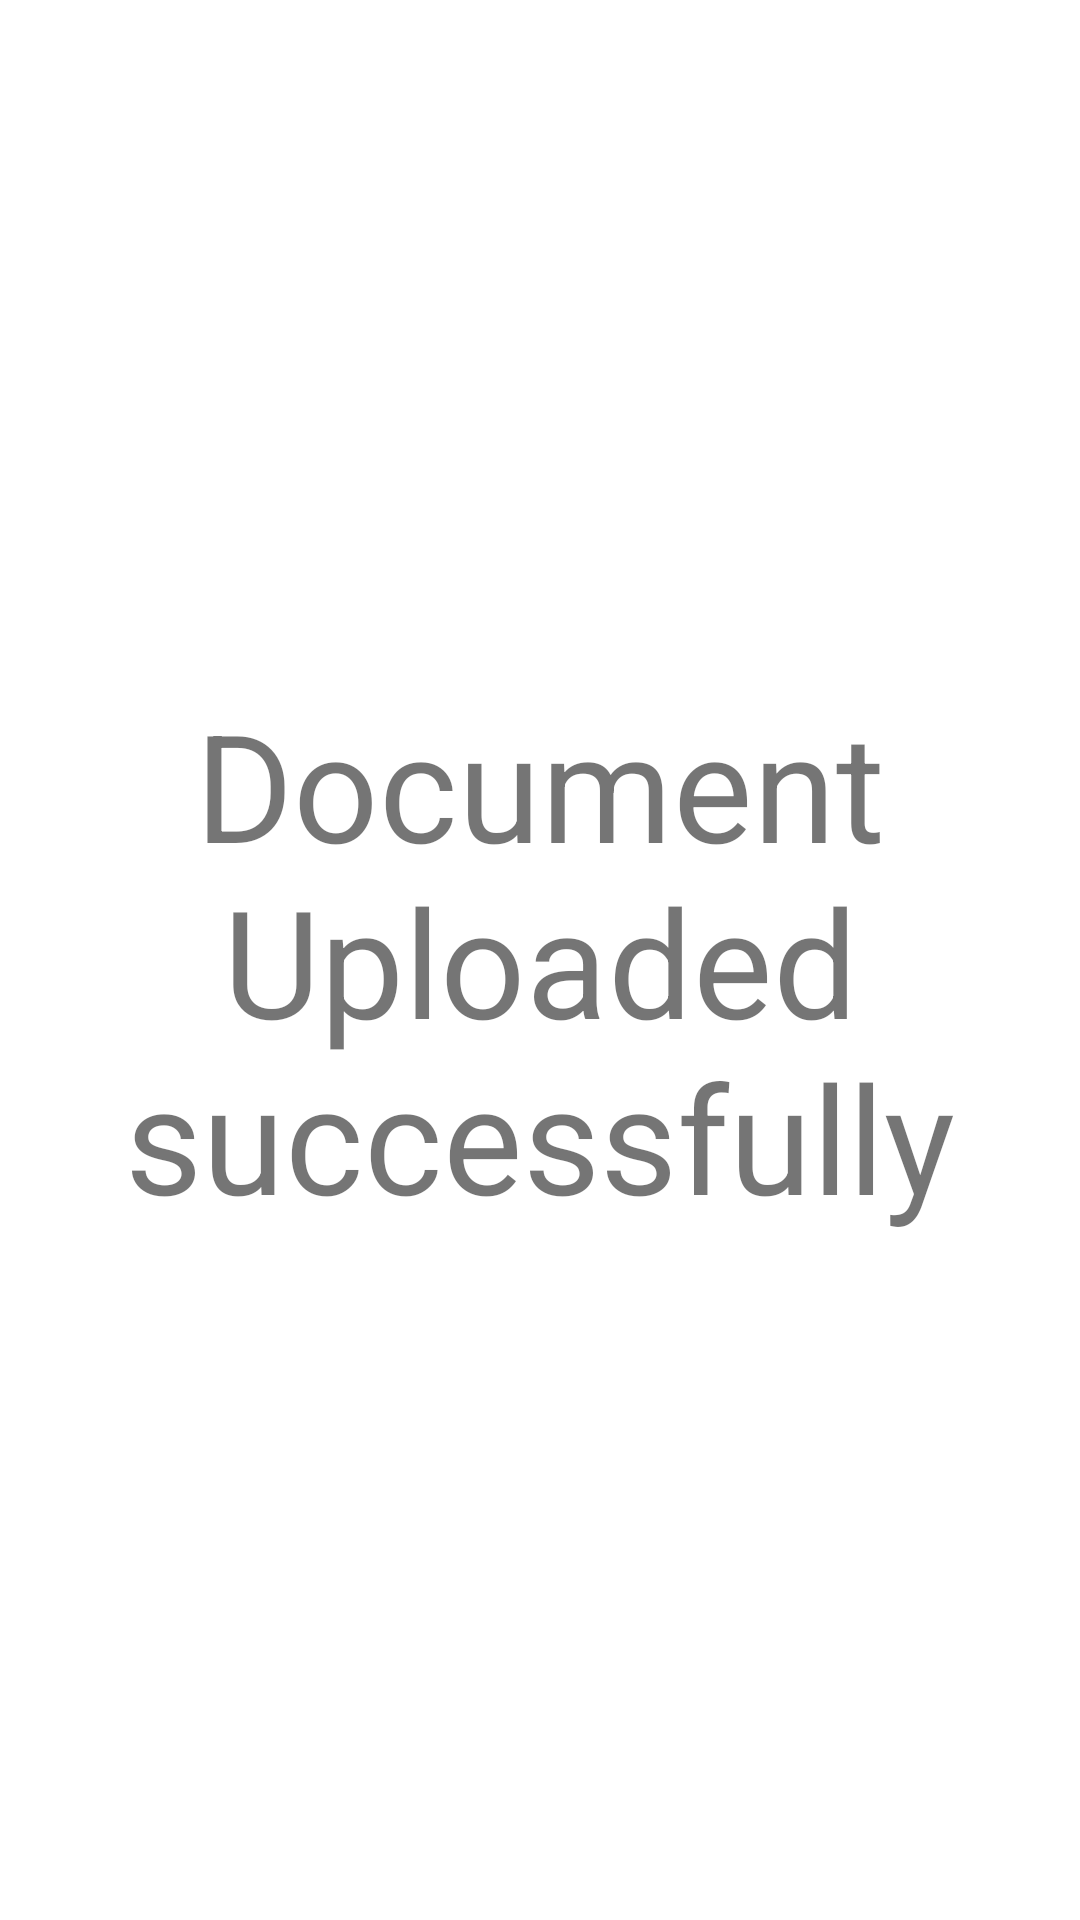

Android layout source for this screen:
<!-- AndroidManifest.xml: application theme Theme.TcsWellness -->
<!-- res/layout/activity_upload.xml -->
<?xml version="1.0" encoding="utf-8"?>
<LinearLayout xmlns:android="http://schemas.android.com/apk/res/android"
    xmlns:app="http://schemas.android.com/apk/res-auto"
    xmlns:tools="http://schemas.android.com/tools"
    android:layout_width="match_parent"
    android:layout_height="match_parent"
    tools:context=".upload">
    <TextView
        android:layout_width="match_parent"
        android:layout_height="match_parent"
        android:textSize="50sp"
        android:gravity="center"
        android:text="Document Uploaded successfully"></TextView>

</LinearLayout>
<!-- resources referenced by this layout -->
<resources>
  <style name="Theme.TcsWellness" parent="Theme.MaterialComponents.DayNight.DarkActionBar">
          
          <item name="colorPrimary">@color/purple_500</item>
          <item name="colorPrimaryVariant">@color/purple_700</item>
          <item name="colorOnPrimary">@color/white</item>
          
          <item name="colorSecondary">@color/teal_200</item>
          <item name="colorSecondaryVariant">@color/teal_700</item>
          <item name="colorOnSecondary">@color/black</item>
          
          <item name="android:statusBarColor" tools:targetApi="l">?attr/colorPrimaryVariant</item>
          
      </style>
  <!-- not gathered from this repository: default colours our renderer supplied (Android Studio template values) -->
  <color name="purple_500">#FF6200EE</color>
  <color name="purple_700">#FF3700B3</color>
  <color name="teal_200">#FF03DAC5</color>
  <color name="teal_700">#FF018786</color>
  <color name="black">#FF000000</color>
  <color name="white">#FFFFFFFF</color>
</resources>
